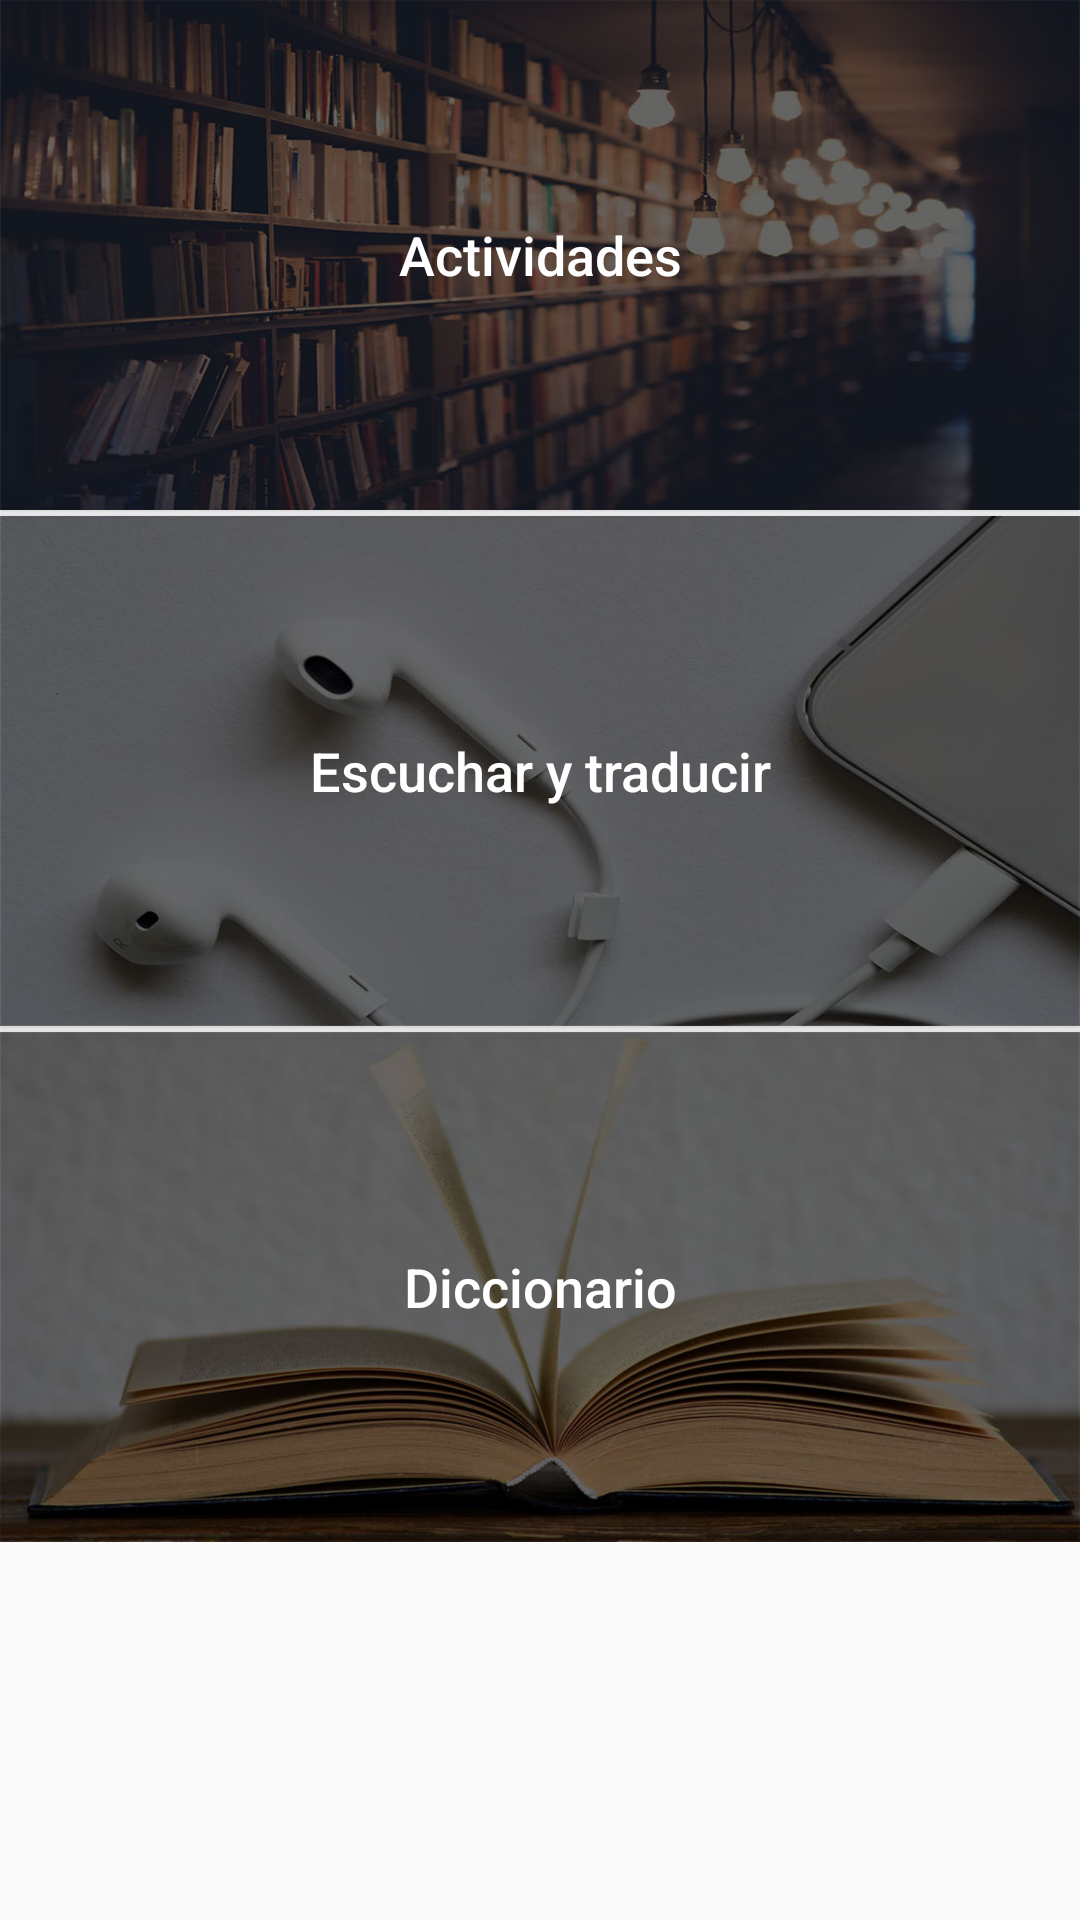

Reconstruct the res/layout file that produces this screen, plus the resources it refers to.
<!-- AndroidManifest.xml: application theme AppTheme -->
<!-- res/layout/activity_main.xml -->
<?xml version="1.0" encoding="utf-8"?>

<android.support.constraint.ConstraintLayout xmlns:android="http://schemas.android.com/apk/res/android"
    xmlns:app="http://schemas.android.com/apk/res-auto"
    xmlns:tools="http://schemas.android.com/tools"
    android:layout_width="match_parent"
    android:layout_height="match_parent"
    tools:context=".MainActivity">

    <LinearLayout
        android:id="@+id/linearLayout1"
        android:layout_width="0dp"
        android:layout_height="0dp"
        android:layout_marginBottom="0dp"
        android:layout_marginEnd="0dp"
        android:layout_marginStart="0dp"
        android:layout_marginTop="0dp"
        android:orientation="vertical"
        app:layout_constraintBottom_toBottomOf="parent"
        app:layout_constraintEnd_toEndOf="parent"
        app:layout_constraintStart_toStartOf="parent"
        app:layout_constraintTop_toTopOf="parent">

        <ScrollView
            android:id="@+id/scrollView1"
            android:layout_width="match_parent"
            android:layout_height="match_parent">

            <LinearLayout
                android:id="@+id/linearLayout2"
                android:layout_width="match_parent"
                android:layout_height="wrap_content"
                android:orientation="vertical">

                <Button
                    android:id="@+id/btnActivity1"
                    android:layout_width="match_parent"
                    android:layout_height="170dp"
                    android:layout_marginBottom="2sp"
                    android:background="@drawable/ic_launcher_actividades"
                    android:onClick="onClickButtonActivity1"
                    android:text="Actividades"
                    android:textAlignment="center"
                    android:textAllCaps="false"
                    android:textColor="@android:color/background_light"
                    android:textSize="18sp" />

                <Button
                    android:id="@+id/btnActivity2"
                    android:layout_width="match_parent"
                    android:layout_height="170dp"
                    android:layout_marginBottom="2sp"
                    android:background="@drawable/ic_launcher_traducir_escuchar"
                    android:onClick="onClickButtonActivity2"
                    android:text="Escuchar y traducir"
                    android:textAlignment="center"
                    android:textAllCaps="false"
                    android:textColor="@android:color/background_light"
                    android:textSize="18sp" />

                <Button
                    android:id="@+id/btnActivity3"
                    android:layout_width="match_parent"
                    android:layout_height="170dp"
                    android:background="@drawable/ic_launcher_diccionario"
                    android:onClick="onClickButtonActivity3"
                    android:text="Diccionario"
                    android:textAlignment="center"
                    android:textAllCaps="false"
                    android:textColor="@android:color/background_light"
                    android:textSize="18sp" />
            </LinearLayout>
        </ScrollView>
    </LinearLayout>
</android.support.constraint.ConstraintLayout>
<!-- resources referenced by this layout -->
<resources>
  <!-- drawable ic_launcher_actividades (drawable) -->
  <?xml version="1.0" encoding="utf-8"?>
  
  <selector xmlns:android="http://schemas.android.com/apk/res/android">
      <item>
          <bitmap
              android:gravity="fill"
              android:src="@mipmap/image_actividades" />
      </item>
  </selector>
  <!-- drawable ic_launcher_diccionario (drawable) -->
  <?xml version="1.0" encoding="utf-8"?>
  
  <selector xmlns:android="http://schemas.android.com/apk/res/android">
      <item>
          <bitmap
              android:gravity="fill"
              android:src="@mipmap/image_diccionario"/>
      </item>
  </selector>
  <!-- drawable ic_launcher_traducir_escuchar (drawable) -->
  <?xml version="1.0" encoding="utf-8"?>
  
  <selector xmlns:android="http://schemas.android.com/apk/res/android">
      <item>
          <bitmap
              android:gravity="fill"
              android:src="@mipmap/image_escuchar"/>
      </item>
  </selector>
  <style name="AppTheme" parent="Theme.AppCompat.Light.DarkActionBar">
          
          <item name="colorPrimary">#00897B</item>
          <item name="colorPrimaryDark">#00897B</item>
          <item name="colorAccent">#00897B</item>
      </style>
</resources>
